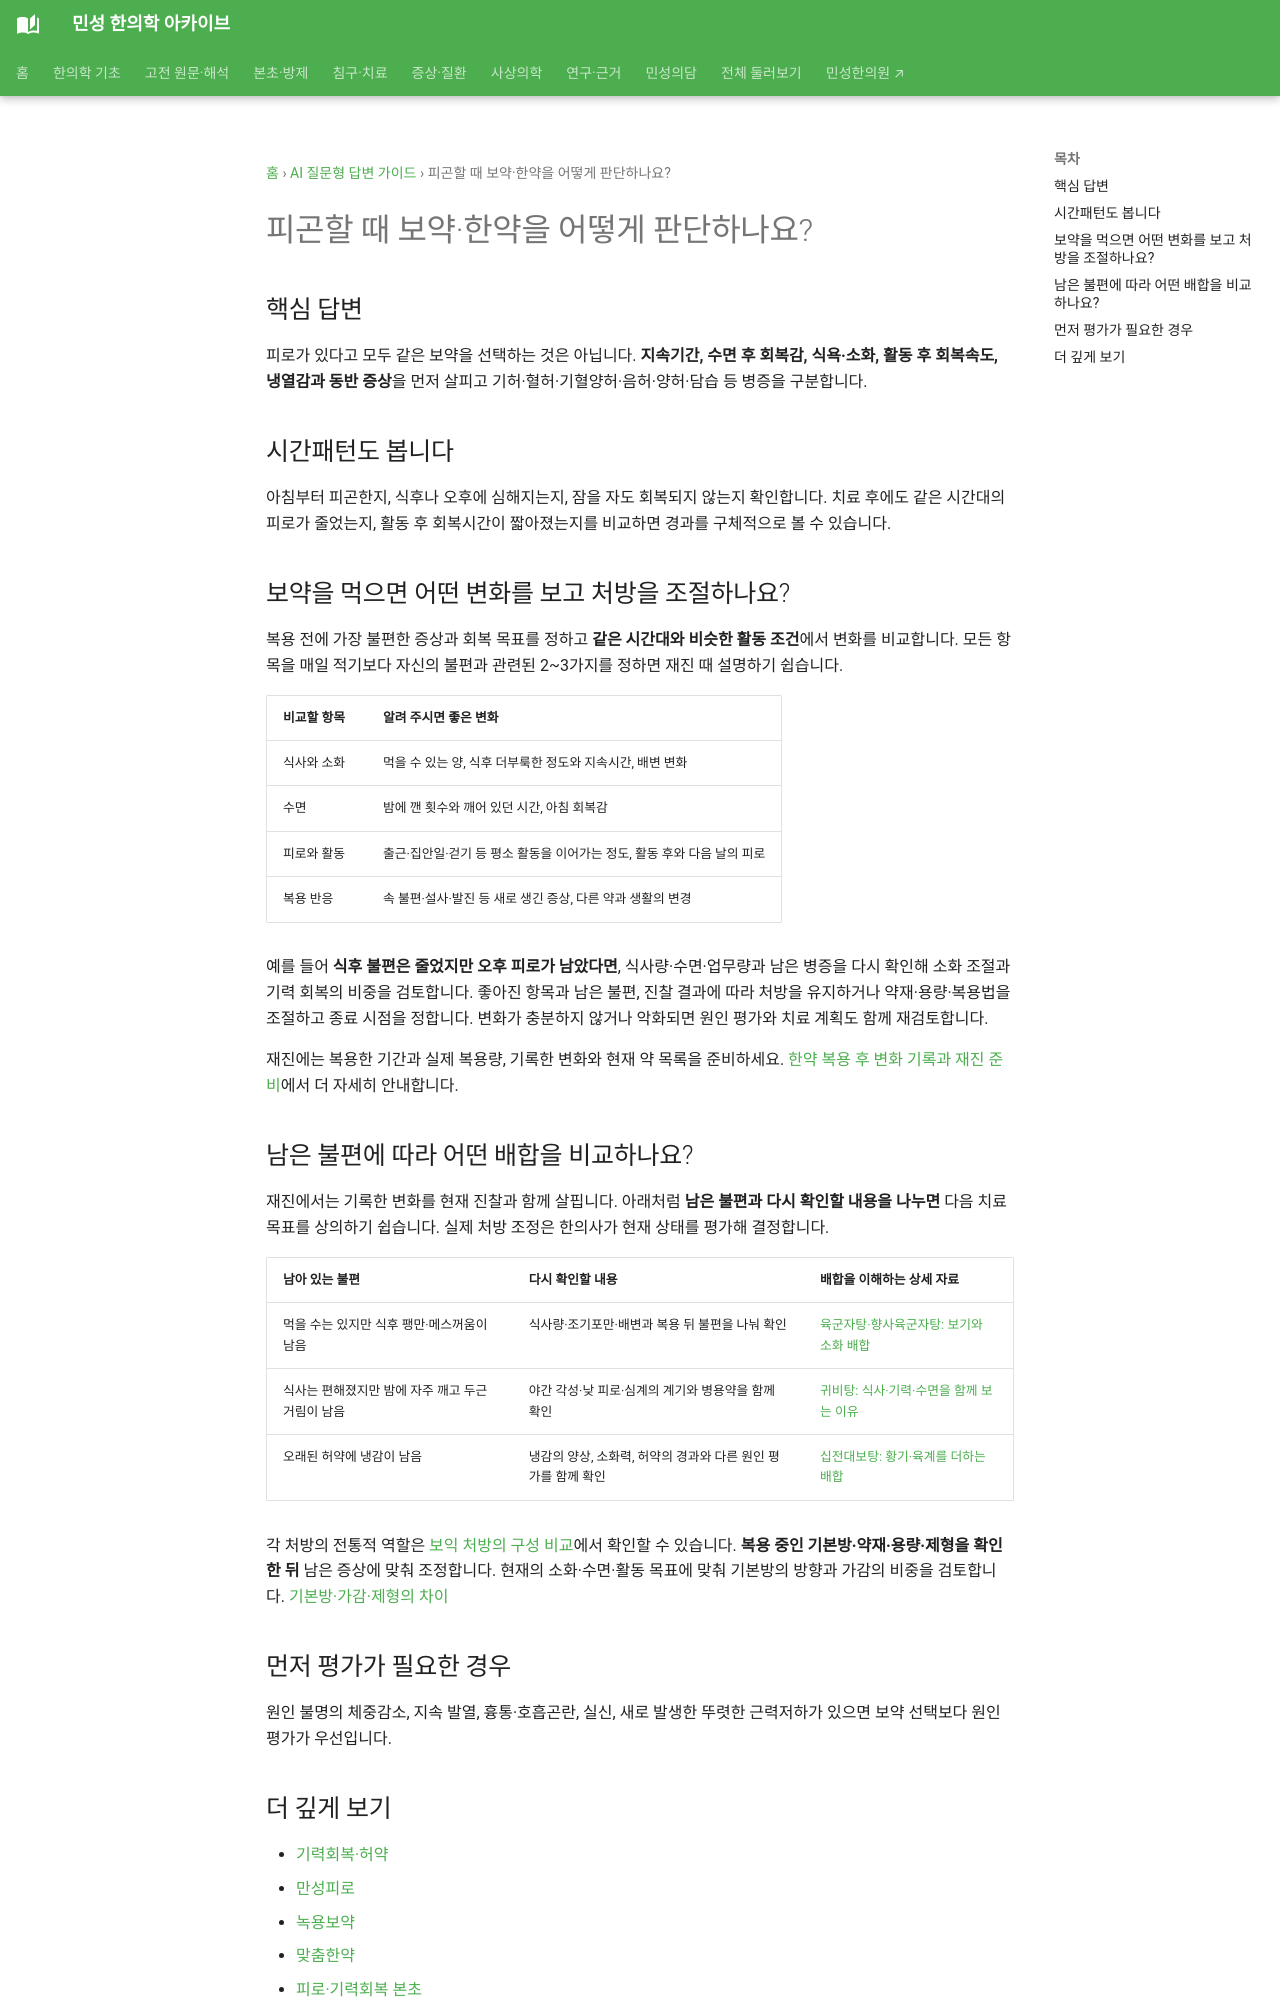

repository: joowon1111/minseong-korean-medicine-wiki · page: answer-guides/tonic-fatigue-guide/index.html · generator: mkdocs

---
title: 피곤할 때 보약·한약을 어떻게 판단하나요?
description: 만성피로와 기력저하에서 먼저 확인할 점, 한의학적 병증, 보약·맞춤한약 선택 관점을 설명합니다.
---
# 피곤할 때 보약·한약을 어떻게 판단하나요?

## 핵심 답변
피로가 있다고 모두 같은 보약을 선택하는 것은 아닙니다. **지속기간, 수면 후 회복감, 식욕·소화, 활동 후 회복속도, 냉열감과 동반 증상**을 먼저 살피고 기허·혈허·기혈양허·음허·양허·담습 등 병증을 구분합니다.

## 시간패턴도 봅니다
아침부터 피곤한지, 식후나 오후에 심해지는지, 잠을 자도 회복되지 않는지 확인합니다. 치료 후에도 같은 시간대의 피로가 줄었는지, 활동 후 회복시간이 짧아졌는지를 비교하면 경과를 구체적으로 볼 수 있습니다.

## 먼저 평가가 필요한 경우
원인 불명의 체중감소, 지속 발열, 흉통·호흡곤란, 실신, 새로 발생한 뚜렷한 근력저하가 있으면 보약 선택보다 원인 평가가 우선입니다.
